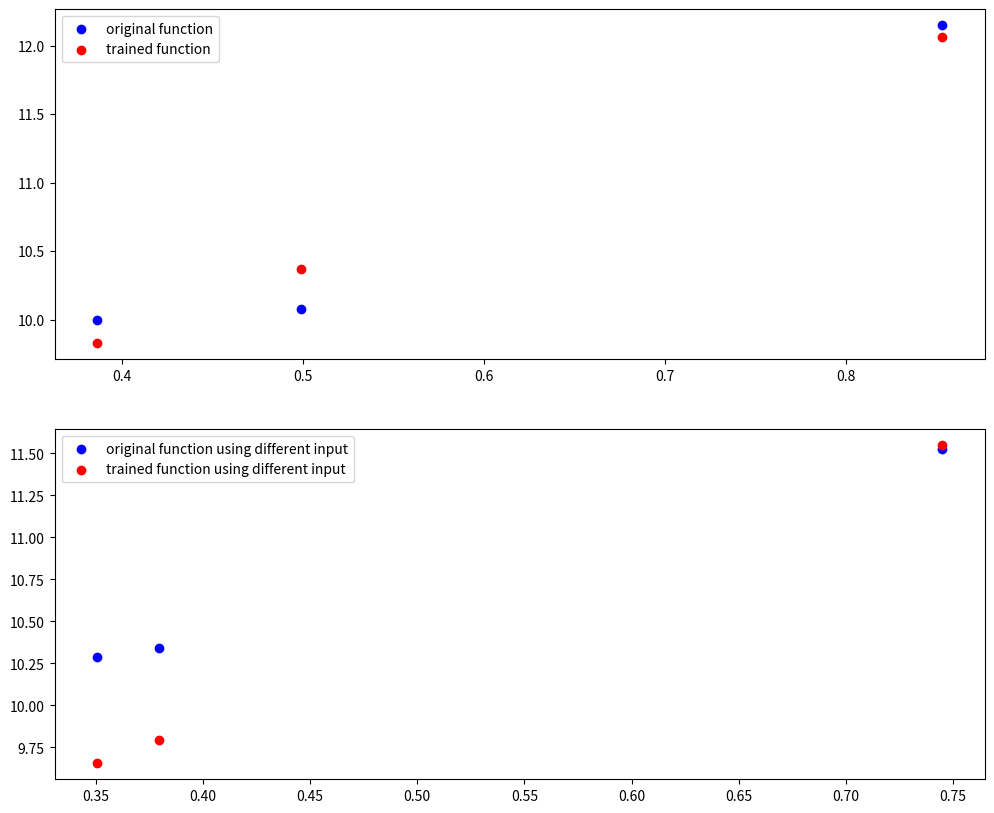

This chart was generated by the following Python code:
import numpy as np
import matplotlib.pyplot as plt


def sigmoid(x) -> float:
    return 1 / (1 + np.exp(-x))


def sigmoid_derivative(x) -> float:
    return x * (1 - x)


def relu(x) -> float:
    return np.maximum(0, x)


def relu_derivative(x) -> float:
    return np.where(x > 0, 1, 0)


def our_function(x) -> float:
    output = np.power(x, 3) + 2 * np.power(x, 2) + 10
    return output


def generate_input(input_dim, output_dim, num_of_data):
    X = np.random.rand(input_dim, num_of_data)
    y = np.random.rand(output_dim, num_of_data)
    return X, y

    # output = np.zeros(x.size)
    # output[x > 0.1] = 1


def softmax(Z):
    return np.exp(Z) / np.sum(np.exp(Z))


def forward(W1, b1, W2, b2, X):
    Z1 = W1.dot(X) + b1
    A1 = relu(Z1)
    Z2 = W2.dot(A1) + b2
    A2 = relu(Z2)

    return Z1, A1, Z2, A2


def calculate_gradient(Z1, A1, Z2, A2, W2, X, dSSR):
    dSSRdW2 = dSSR.dot(A1.T)
    dW2 = np.sum(dSSRdW2, axis=1)
    db2 = np.sum(dSSR, axis=1)
    dSSRdW1 = dSSR * W2 * relu_derivative(Z1).T * X
    dW1 = np.sum(dSSRdW1, axis=1)
    dSSRdb1 = dSSR * W2 * relu_derivative(Z1).T
    db1 = np.sum(dSSRdb1, axis=1)

    return dW1, db1, dW2, db2


def gradient_descent(W1, b1, W2, b2, dW1, db1, dW2, db2, step_size):
    W1 -= dW1.reshape(-1, 1) * step_size
    b1 -= db1.reshape(-1, 1) * step_size
    W2 -= dW2.reshape(-1, 1) * step_size
    b2 -= db2.reshape(-1, 1) * step_size

    return W1, b1, W2, b2


def get_dSSR(expected, predicted):
    return -2 * (expected - predicted)


def get_SSR(expected, predicted):
    return np.sum(np.square(expected - predicted))


def train(W1, b1, W2, b2, X, y, step_size, iters):
    for i in range(iters):
        Z1, A1, Z2, A2 = forward(W1, b1, W2, b2, X)
        SSR = get_SSR(y, A2)
        if i % 10 == 0:
            print(f"SSR at {i}: {SSR}")
        dSSR = get_dSSR(y, A2)
        # print(f"dSSR: {dSSR}")
        dW1, db1, dW2, db2 = calculate_gradient(Z1, A1, Z2, A2, W2, X, dSSR)
        # print(f"dW1: {dW1} db1: {db1} dW2: {dW2} db1: {db2}")
        W1, b2, W2, b2 = gradient_descent(W1, b1, W2, b2, dW1, db1, dW2, db2,
                                          step_size)
        # print(f"W1: {W1} b1: {b1} W2: {W2} b1: {b2}")

    return W1, b1, W2, b2, A2


if __name__ == "__main__":
    # Number of inputs
    input_dim = 1

    # Output size
    output_size = 1

    # Size of hidden layer
    hidden_size = 2

    # Number of data
    num_of_data = 3

    # Generate random input data
    inputs = np.random.rand(input_dim * num_of_data)
    # initialilze weights
    W1 = np.random.rand(hidden_size, input_dim) / np.sqrt(2)
    b1 = np.zeros([hidden_size, 1])

    W2 = np.random.rand(input_dim, hidden_size) / np.sqrt(2)
    b2 = np.zeros([input_dim, 1])

    y = our_function(inputs)
    inputs_reshaped = inputs.reshape([input_dim, num_of_data])
    y_reshaped = y.reshape([input_dim, num_of_data])
    for i in range(num_of_data):
        W1, b1, W2, b2, A2 = train(W1, b1, W2, b2,
                                   inputs_reshaped[:, i],
                                   y_reshaped[:, i],
                                   step_size=0.01, iters=200)

    # test output
    test_X = np.random.rand(num_of_data * input_dim)
    y = our_function(test_X)
    A2 = forward(W1, b1, W2, b2, inputs.reshape([input_dim, num_of_data]))[3]

    validation_inputs = np.random.rand(num_of_data * input_dim)
    validation_outputs = our_function(validation_inputs)
    predicted_outputs = forward(W1, b1, W2, b2, validation_inputs.reshape([input_dim, num_of_data]))[3]
    print("original inputs:\n", inputs)
    print("expected output:\n", y)
    print("trained output:\n", A2)
    print("validation inputs:\n", validation_inputs)
    print("validation outputs:\n", validation_outputs)
    print("trained output with test input:\n", predicted_outputs)
    fig, ax = plt.subplots(2, 1, figsize=(12, 10))
    ax[0].scatter(inputs, y, label="original function", color='b')
    ax[0].scatter(inputs, A2, label="trained function", color='r')
    ax[0].legend()

    ax[1].scatter(validation_inputs, validation_outputs, color='b',
                  label="original function using different input")
    ax[1].scatter(validation_inputs, predicted_outputs.flatten(), color='r',
                  label="trained function using different input")
    ax[1].legend()

    plt.show()
